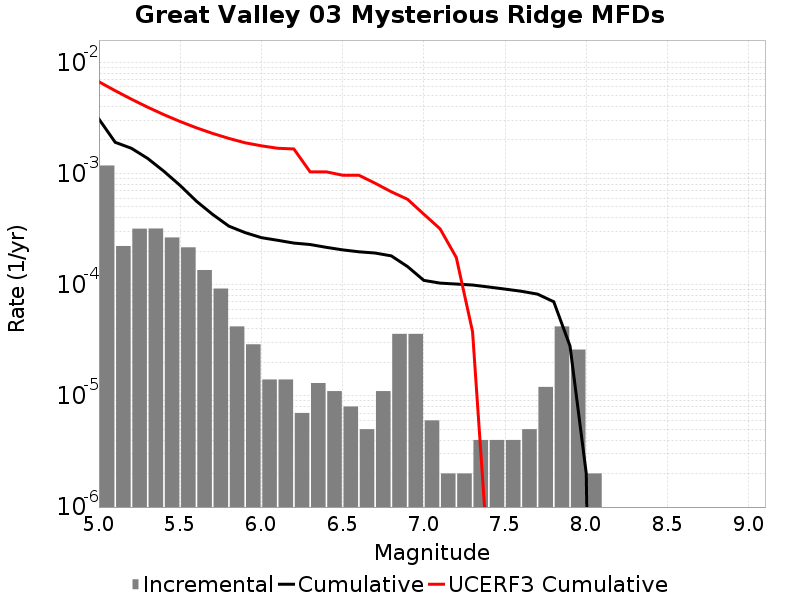

The table this chart was drawn from, first rows:
Magnitude, Incremental Rate, Cumulative Rate, UCERF3 Cumulative Rate
5.05, 0.00118, 0.003087, 0.006681
5.15, 2.2266782E-4, 0.001908, 0.005553
5.25, 3.1895662E-4, 0.001685, 0.004657
5.35, 3.1995962E-4, 0.001366, 0.003946
5.45, 2.6579716E-4, 0.001046, 0.003381
5.55, 2.1664977E-4, 7.803404E-4, 0.002932
5.65, 1.3540611E-4, 5.636906E-4, 0.002575
5.75, 9.227676E-5, 4.2828452E-4, 0.002292
5.85, 4.2126347E-5, 3.3600774E-4, 0.002067
5.95, 2.9087238E-5, 2.938814E-4, 0.001889
6.05, 1.4042115E-5, 2.6479416E-4, 0.001773
6.15, 1.4042115E-5, 2.5075205E-4, 0.001686
6.25, 7.0210576E-6, 2.3670994E-4, 0.001662
6.35, 1.3039107E-5, 2.2968889E-4, 0.001034
6.45, 1.103309E-5, 2.1664977E-4, 0.001034
6.55, 8.024066E-6, 2.0561668E-4, 9.6511235E-4
6.65, 5.015041E-6, 1.9759261E-4, 9.6498214E-4
6.75, 1.103309E-5, 1.9257757E-4, 8.1777235E-4
6.85, 3.6108297E-5, 1.8154448E-4, 6.8446033E-4
6.95, 3.6108297E-5, 1.4543619E-4, 5.860731E-4
7.05, 6.018049E-6, 1.093279E-4, 4.30603E-4
7.15, 2.0060165E-6, 1.03309845E-4, 3.1806683E-4
7.25, 2.0060165E-6, 1.0130383E-4, 1.755287E-4
7.35, 4.012033E-6, 9.929782E-5, 3.7857582E-5
7.45, 4.012033E-6, 9.528578E-5, 2.7385022E-7
7.55, 4.012033E-6, 9.1273745E-5, 0.0
7.65, 5.015041E-6, 8.726172E-5, 0.0
7.75, 1.2036098E-5, 8.2246675E-5, 0.0
7.85, 4.2126347E-5, 7.0210575E-5, 0.0
7.95, 2.6078214E-5, 2.808423E-5, 0.0
8.05, 2.0060165E-6, 2.0060165E-6, 0.0
8.15, 0.0, 0.0, 0.0
8.25, 0.0, 0.0, 0.0
8.35, 0.0, 0.0, 0.0
8.45, 0.0, 0.0, 0.0
8.55, 0.0, 0.0, 0.0
8.65, 0.0, 0.0, 0.0
8.75, 0.0, 0.0, 0.0
8.85, 0.0, 0.0, 0.0
8.95, 0.0, 0.0, 0.0
9.05, 0.0, 0.0, 0.0
